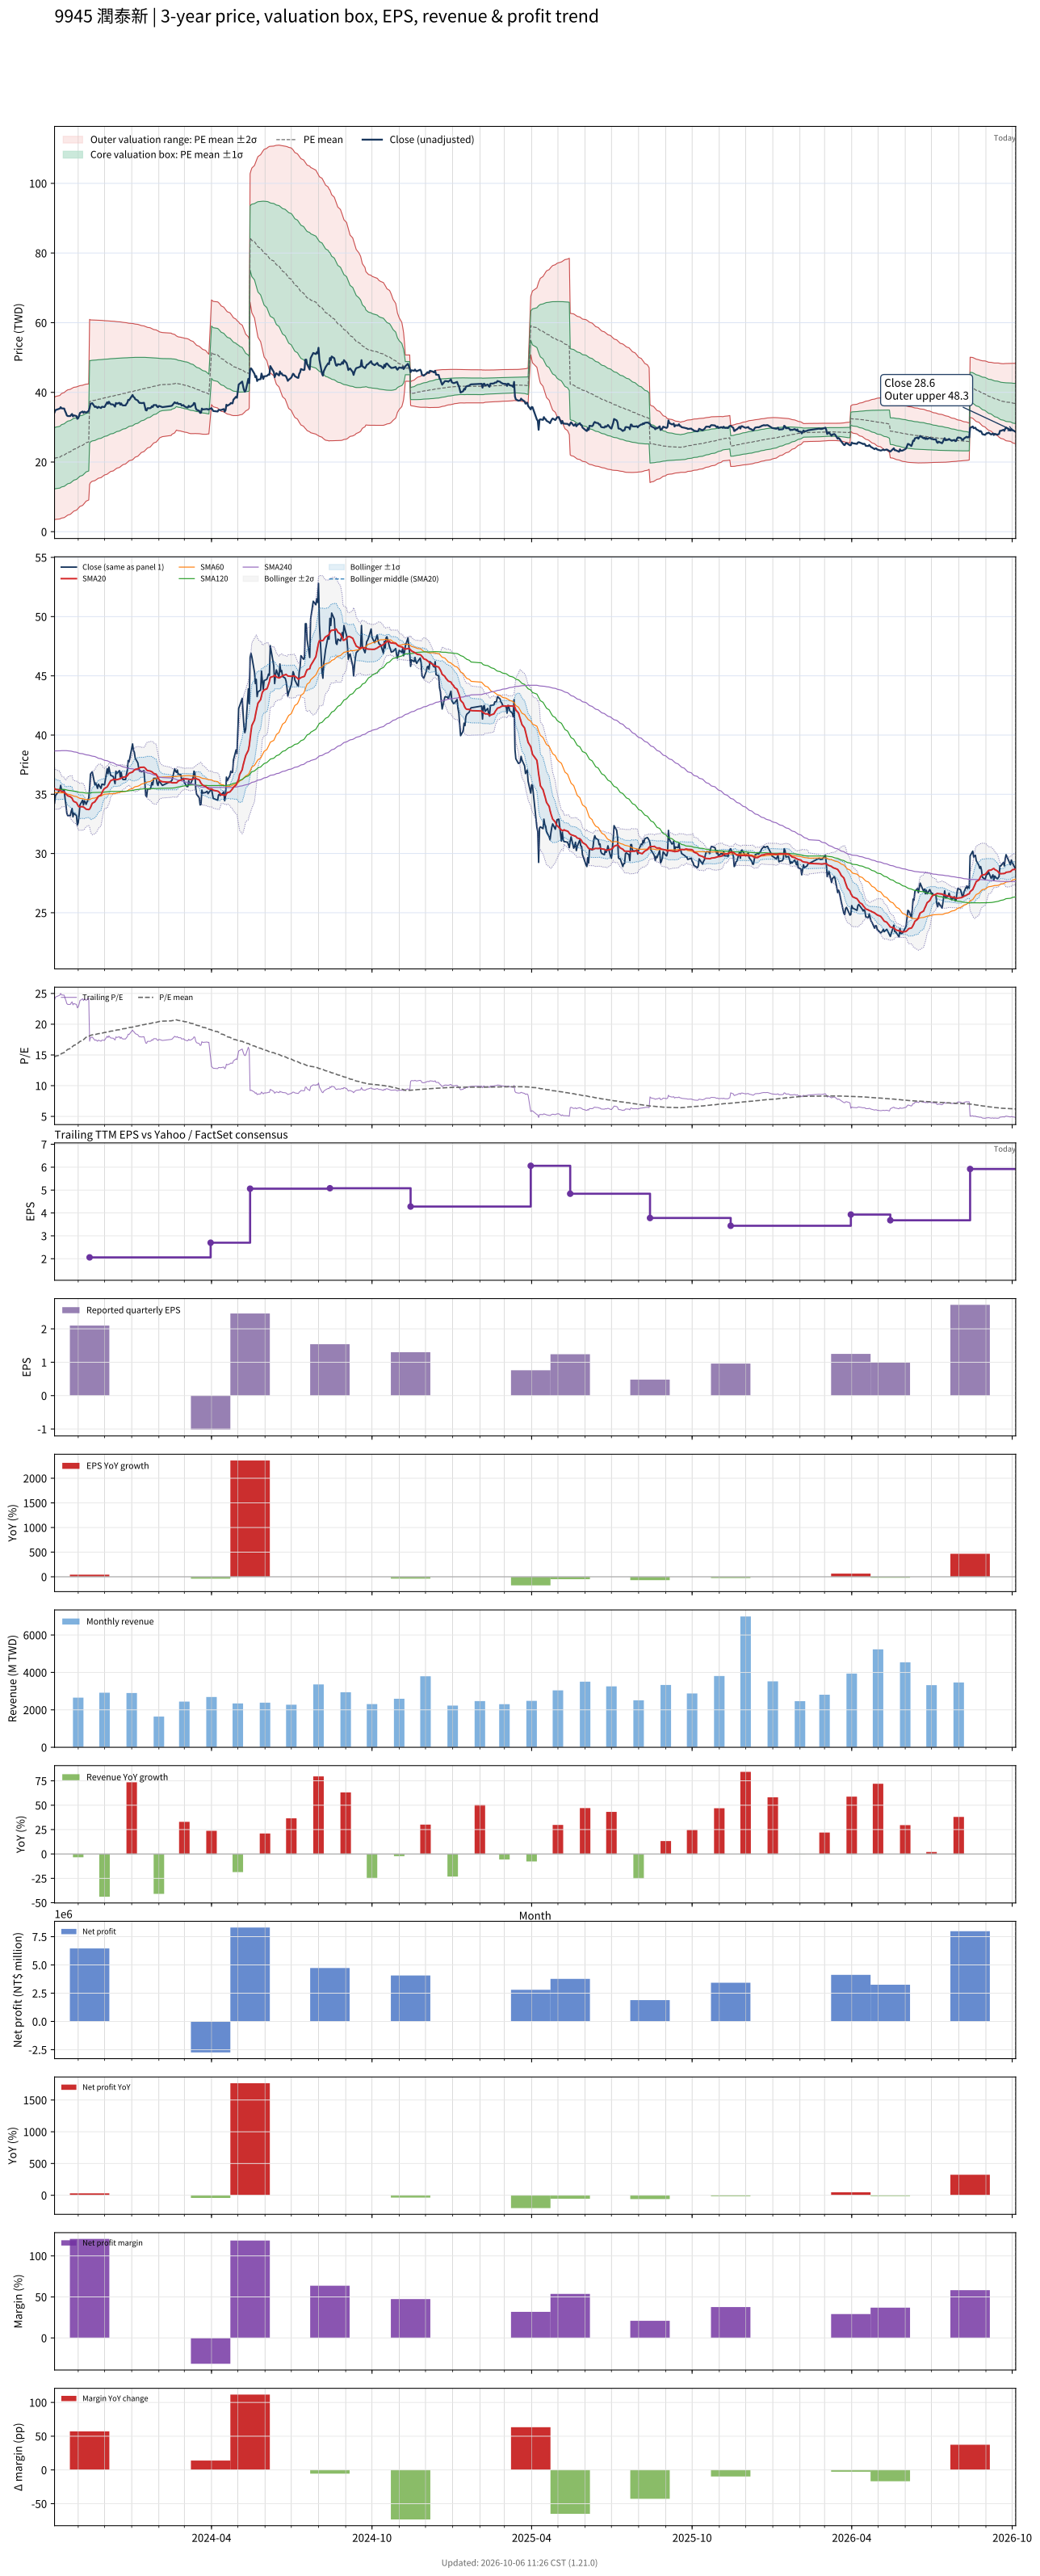

The table this chart was drawn from, first rows:
# chart-version: skill-stock-dynamic-val…
date, close, available_date, period_end, eps, ttm_eps, pe, pe_mean, pe_std, price_m2, price_m1, price_mean, price_p1, price_p2, forward_eps, forward_pe, forward_pe_mean, forward_pe_std, forward_price_m2, forward_price_m1, forward_price_mean, forward_price_p1, forward_price_p2, sma20
2023-10-05, 34.25, 2023-08-14, 2023-06-30, 1.52, 1.43, 23.95, 14.67, 6.137, 3.428, 12.2, 20.98, 29.75, 38.53, , , , , , , , , , 35.5
2023-10-06, 34.9, 2023-08-14, 2023-06-30, 1.52, 1.43, 24.41, 14.81, 6.167, 3.541, 12.36, 21.18, 30, 38.81, , , , , , , , , , 35.41
2023-10-11, 35.35, 2023-08-14, 2023-06-30, 1.52, 1.43, 24.72, 14.95, 6.197, 3.657, 12.52, 21.38, 30.24, 39.1, , , , , , , , , , 35.35
2023-10-12, 35.75, 2023-08-14, 2023-06-30, 1.52, 1.43, 25, 15.1, 6.229, 3.772, 12.68, 21.59, 30.49, 39.4, , , , , , , , , , 35.3
2023-10-13, 35.4, 2023-08-14, 2023-06-30, 1.52, 1.43, 24.76, 15.24, 6.253, 3.904, 12.85, 21.79, 30.73, 39.67, , , , , , , , , , 35.23
2023-10-16, 35.35, 2023-08-14, 2023-06-30, 1.52, 1.43, 24.72, 15.38, 6.275, 4.044, 13.02, 21.99, 30.96, 39.94, , , , , , , , , , 35.2
2023-10-17, 34.65, 2023-08-14, 2023-06-30, 1.52, 1.43, 24.23, 15.51, 6.288, 4.201, 13.19, 22.19, 31.18, 40.17, , , , , , , , , , 35.11
2023-10-18, 34.1, 2023-08-14, 2023-06-30, 1.52, 1.43, 23.85, 15.65, 6.294, 4.376, 13.38, 22.38, 31.38, 40.38, , , , , , , , , , 35.03
2023-10-19, 33.4, 2023-08-14, 2023-06-30, 1.52, 1.43, 23.36, 15.78, 6.292, 4.567, 13.56, 22.56, 31.56, 40.56, , , , , , , , , , 34.95
2023-10-20, 33.2, 2023-08-14, 2023-06-30, 1.52, 1.43, 23.22, 15.91, 6.285, 4.769, 13.76, 22.74, 31.73, 40.72, , , , , , , , , , 34.88
2023-10-23, 33.2, 2023-08-14, 2023-06-30, 1.52, 1.43, 23.22, 16.03, 6.275, 4.982, 13.96, 22.93, 31.9, 40.88, , , , , , , , , , 34.8
2023-10-24, 33.55, 2023-08-14, 2023-06-30, 1.52, 1.43, 23.46, 16.17, 6.264, 5.201, 14.16, 23.12, 32.07, 41.03, , , , , , , , , , 34.73
2023-10-25, 33.8, 2023-08-14, 2023-06-30, 1.52, 1.43, 23.64, 16.3, 6.251, 5.428, 14.37, 23.31, 32.25, 41.19, , , , , , , , , , 34.67
2023-10-26, 33.1, 2023-08-14, 2023-06-30, 1.52, 1.43, 23.15, 16.43, 6.231, 5.67, 14.58, 23.49, 32.4, 41.31, , , , , , , , , , 34.49
2023-10-27, 33.4, 2023-08-14, 2023-06-30, 1.52, 1.43, 23.36, 16.56, 6.212, 5.913, 14.8, 23.68, 32.56, 41.44, , , , , , , , , , 34.4
2023-10-30, 33.2, 2023-08-14, 2023-06-30, 1.52, 1.43, 23.22, 16.69, 6.187, 6.167, 15.01, 23.86, 32.71, 41.56, , , , , , , , , , 34.3
2023-10-31, 32.4, 2023-08-14, 2023-06-30, 1.52, 1.43, 22.66, 16.81, 6.156, 6.434, 15.24, 24.04, 32.84, 41.65, , , , , , , , , , 34.16
2023-11-01, 32.6, 2023-08-14, 2023-06-30, 1.52, 1.43, 22.8, 16.94, 6.123, 6.708, 15.46, 24.22, 32.98, 41.73, , , , , , , , , , 34.02
2023-11-02, 33.25, 2023-08-14, 2023-06-30, 1.52, 1.43, 23.25, 17.07, 6.092, 6.982, 15.69, 24.4, 33.11, 41.83, , , , , , , , , , 33.94
2023-11-03, 34.1, 2023-08-14, 2023-06-30, 1.52, 1.43, 23.85, 17.2, 6.062, 7.259, 15.93, 24.6, 33.26, 41.93, , , , , , , , , , 33.95
2023-11-06, 34.5, 2023-08-14, 2023-06-30, 1.52, 1.43, 24.13, 17.34, 6.031, 7.543, 16.17, 24.79, 33.42, 42.04, , , , , , , , , , 33.96
2023-11-07, 34.1, 2023-08-14, 2023-06-30, 1.52, 1.43, 23.85, 17.47, 5.995, 7.836, 16.41, 24.98, 33.56, 42.13, , , , , , , , , , 33.92
2023-11-08, 34.45, 2023-08-14, 2023-06-30, 1.52, 1.43, 24.09, 17.61, 5.958, 8.137, 16.66, 25.18, 33.7, 42.22, , , , , , , , , , 33.88
2023-11-09, 34.35, 2023-08-14, 2023-06-30, 1.52, 1.43, 24.02, 17.74, 5.918, 8.446, 16.91, 25.37, 33.83, 42.3, , , , , , , , , , 33.8
2023-11-10, 34.15, 2023-08-14, 2023-06-30, 1.52, 1.43, 23.88, 17.88, 5.872, 8.767, 17.16, 25.56, 33.96, 42.36, , , , , , , , , , 33.74
2023-11-13, 34.7, 2023-08-14, 2023-06-30, 1.52, 1.43, 24.27, 18.01, 5.826, 9.096, 17.43, 25.76, 34.09, 42.42, , , , , , , , , , 33.71
2023-11-14, 35.5, 2023-11-14, 2023-09-30, 2.1, 2.06, 17.23, 18.09, 5.748, 13.59, 25.43, 37.27, 49.11, 60.96, , , , , , , , , , 33.75
2023-11-15, 36.7, 2023-11-14, 2023-09-30, 2.1, 2.06, 17.82, 18.18, 5.667, 14.1, 25.77, 37.45, 49.12, 60.79, , , , , , , , , , 33.88
2023-11-16, 36.8, 2023-11-14, 2023-09-30, 2.1, 2.06, 17.86, 18.22, 5.642, 14.3, 25.92, 37.54, 49.16, 60.79, , , , , , , , , , 34.05
2023-11-17, 36.9, 2023-11-14, 2023-09-30, 2.1, 2.06, 17.91, 18.27, 5.618, 14.48, 26.06, 37.63, 49.21, 60.78, , , , , , , , , , 34.24
2023-11-20, 35.8, 2023-11-14, 2023-09-30, 2.1, 2.06, 17.38, 18.31, 5.596, 14.66, 26.18, 37.71, 49.24, 60.77, , , , , , , , , , 34.37
2023-11-21, 35.95, 2023-11-14, 2023-09-30, 2.1, 2.06, 17.45, 18.35, 5.573, 14.83, 26.31, 37.79, 49.27, 60.75, , , , , , , , , , 34.49
2023-11-22, 35.75, 2023-11-14, 2023-09-30, 2.1, 2.06, 17.35, 18.38, 5.55, 15, 26.44, 37.87, 49.3, 60.74, , , , , , , , , , 34.59
2023-11-23, 35.5, 2023-11-14, 2023-09-30, 2.1, 2.06, 17.23, 18.42, 5.527, 15.18, 26.56, 37.95, 49.33, 60.72, , , , , , , , , , 34.7
2023-11-24, 35.85, 2023-11-14, 2023-09-30, 2.1, 2.06, 17.4, 18.46, 5.504, 15.35, 26.69, 38.03, 49.36, 60.7, , , , , , , , , , 34.83
2023-11-27, 35.5, 2023-11-14, 2023-09-30, 2.1, 2.06, 17.23, 18.5, 5.481, 15.52, 26.81, 38.1, 49.39, 60.68, , , , , , , , , , 34.94
2023-11-28, 35.85, 2023-11-14, 2023-09-30, 2.1, 2.06, 17.4, 18.54, 5.455, 15.71, 26.94, 38.18, 49.42, 60.66, , , , , , , , , , 35.12
2023-11-29, 35.85, 2023-11-14, 2023-09-30, 2.1, 2.06, 17.4, 18.58, 5.429, 15.9, 27.08, 38.27, 49.45, 60.63, , , , , , , , , , 35.28
2023-11-30, 35.8, 2023-11-14, 2023-09-30, 2.1, 2.06, 17.38, 18.62, 5.402, 16.09, 27.22, 38.35, 49.48, 60.6, , , , , , , , , , 35.41
2023-12-01, 35.8, 2023-11-14, 2023-09-30, 2.1, 2.06, 17.38, 18.66, 5.375, 16.29, 27.36, 38.43, 49.5, 60.57, , , , , , , , , , 35.49
2023-12-04, 37.15, 2023-11-14, 2023-09-30, 2.1, 2.06, 18.03, 18.7, 5.346, 16.5, 27.51, 38.52, 49.54, 60.55, , , , , , , , , , 35.62
2023-12-05, 36.75, 2023-11-14, 2023-09-30, 2.1, 2.06, 17.84, 18.75, 5.316, 16.71, 27.66, 38.62, 49.57, 60.52, , , , , , , , , , 35.76
2023-12-06, 37.3, 2023-11-14, 2023-09-30, 2.1, 2.06, 18.11, 18.79, 5.287, 16.93, 27.82, 38.71, 49.6, 60.49, , , , , , , , , , 35.9
2023-12-07, 36.9, 2023-11-14, 2023-09-30, 2.1, 2.06, 17.91, 18.83, 5.263, 17.11, 27.95, 38.79, 49.63, 60.47, , , , , , , , , , 36.02
2023-12-08, 36.6, 2023-11-14, 2023-09-30, 2.1, 2.06, 17.77, 18.87, 5.239, 17.28, 28.07, 38.87, 49.66, 60.45, , , , , , , , , , 36.15
2023-12-11, 36.5, 2023-11-14, 2023-09-30, 2.1, 2.06, 17.72, 18.9, 5.215, 17.46, 28.2, 38.94, 49.68, 60.43, , , , , , , , , , 36.24
2023-12-12, 36.2, 2023-11-14, 2023-09-30, 2.1, 2.06, 17.57, 18.94, 5.188, 17.64, 28.33, 39.02, 49.71, 60.4, , , , , , , , , , 36.27
2023-12-13, 35.9, 2023-11-14, 2023-09-30, 2.1, 2.06, 17.43, 18.98, 5.161, 17.83, 28.46, 39.1, 49.73, 60.36, , , , , , , , , , 36.23
2023-12-14, 36.95, 2023-11-14, 2023-09-30, 2.1, 2.06, 17.94, 19.02, 5.131, 18.05, 28.62, 39.18, 49.75, 60.32, , , , , , , , , , 36.24
2023-12-15, 36.75, 2023-11-14, 2023-09-30, 2.1, 2.06, 17.84, 19.06, 5.104, 18.23, 28.75, 39.26, 49.78, 60.29, , , , , , , , , , 36.23
2023-12-18, 37, 2023-11-14, 2023-09-30, 2.1, 2.06, 17.96, 19.1, 5.076, 18.43, 28.89, 39.35, 49.8, 60.26, , , , , , , , , , 36.29
2023-12-19, 36.45, 2023-11-14, 2023-09-30, 2.1, 2.06, 17.69, 19.14, 5.049, 18.62, 29.02, 39.42, 49.82, 60.22, , , , , , , , , , 36.32
2023-12-20, 36.85, 2023-11-14, 2023-09-30, 2.1, 2.06, 17.89, 19.18, 5.018, 18.83, 29.17, 39.51, 49.85, 60.18, , , , , , , , , , 36.37
2023-12-21, 36.4, 2023-11-14, 2023-09-30, 2.1, 2.06, 17.67, 19.22, 4.988, 19.04, 29.31, 39.59, 49.86, 60.14, , , , , , , , , , 36.42
2023-12-22, 36.25, 2023-11-14, 2023-09-30, 2.1, 2.06, 17.6, 19.26, 4.958, 19.24, 29.45, 39.67, 49.88, 60.09, , , , , , , , , , 36.44
2023-12-25, 36.25, 2023-11-14, 2023-09-30, 2.1, 2.06, 17.6, 19.29, 4.925, 19.45, 29.6, 39.75, 49.89, 60.04, , , , , , , , , , 36.48
2023-12-26, 36.7, 2023-11-14, 2023-09-30, 2.1, 2.06, 17.82, 19.34, 4.893, 19.67, 29.75, 39.83, 49.91, 59.99, , , , , , , , , , 36.52
2023-12-27, 37, 2023-11-14, 2023-09-30, 2.1, 2.06, 17.96, 19.38, 4.859, 19.9, 29.91, 39.92, 49.93, 59.94, , , , , , , , , , 36.58
2023-12-28, 37.85, 2023-11-14, 2023-09-30, 2.1, 2.06, 18.37, 19.42, 4.824, 20.13, 30.07, 40.01, 49.95, 59.89, , , , , , , , , , 36.68
... 668 more rows
